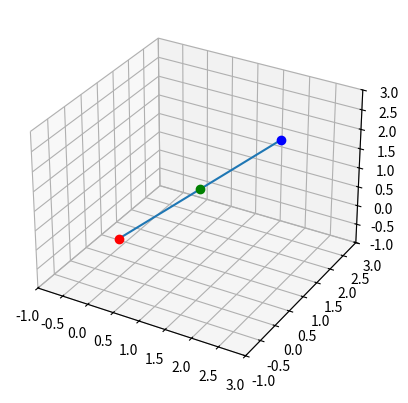

Source code (Python):
"""Utility for visual track generation. Meant for internal use only.

[redacted]
[redacted]
"""

from itertools import cycle
from typing import List, Union

import matplotlib.pyplot as plt


def ax_lim_auto(
    ax,
    x: List[Union[int, float]],
    y: List[Union[int, float]],
    z: List[Union[int, float]],
    offset: Union[int, float]
):
    """Set axis limits automatically.

    Args:
        ax (matplotlib.Axes.Axes): ax to set limits for.
        x (List[Union[int, float]]): x coordinates.
        y (List[Union[int, float]]): y coordinates.
        z (List[Union[int, float]]): z coordinates.
        offset (Union[int, float]): additional distance to add to limits.
    """
    centers = (
        (max(x) + min(x)) / 2,
        (max(y) + min(y)) / 2,
        (max(z) + min(z)) / 2
    )

    max_distance = max(
        abs(max(x) - min(x)) / 2,
        abs(max(y) - min(y)) / 2,
        abs(max(z) - min(z)) / 2
    )

    ax.set_xlim3d(
        centers[0] - max_distance - offset,
        centers[0] + max_distance + offset
    )
    ax.set_ylim3d(
        centers[1] - max_distance - offset,
        centers[1] + max_distance + offset
    )
    ax.set_zlim3d(
        centers[2] - max_distance - offset,
        centers[2] + max_distance + offset
    )


COLORS = cycle(["r", "g", "b", "m", "y", "k"])  # Cycling colors.

# Coordinate input:
x: List[Union[int, float]] = [0, 1, 2]
y: List[Union[int, float]] = [0, 1, 2]
z: List[Union[int, float]] = [0, 1, 2]

# Formatted output:
print(str({
    "start": [x[0], y[0], z[0]],
    "end": [x[-1], y[-1], z[-1]],
    "rings": [
        {
            "position": [x[i], y[i], z[i]],
            "rotation": [0, 0, 0]
        } for i in range(1, len(x) - 1)
    ]
}).replace("'", "\""))

# Figure and ax creation:
fig = plt.figure()
ax = fig.add_subplot(111, projection="3d")

# Plotting:
ax.plot(x, y, z, "-")
for i in range(len(x)):
    ax.plot(x[i], y[i], z[i], "o", color=next(COLORS))

ax_lim_auto(ax, x, y, z, 1)
plt.show()
